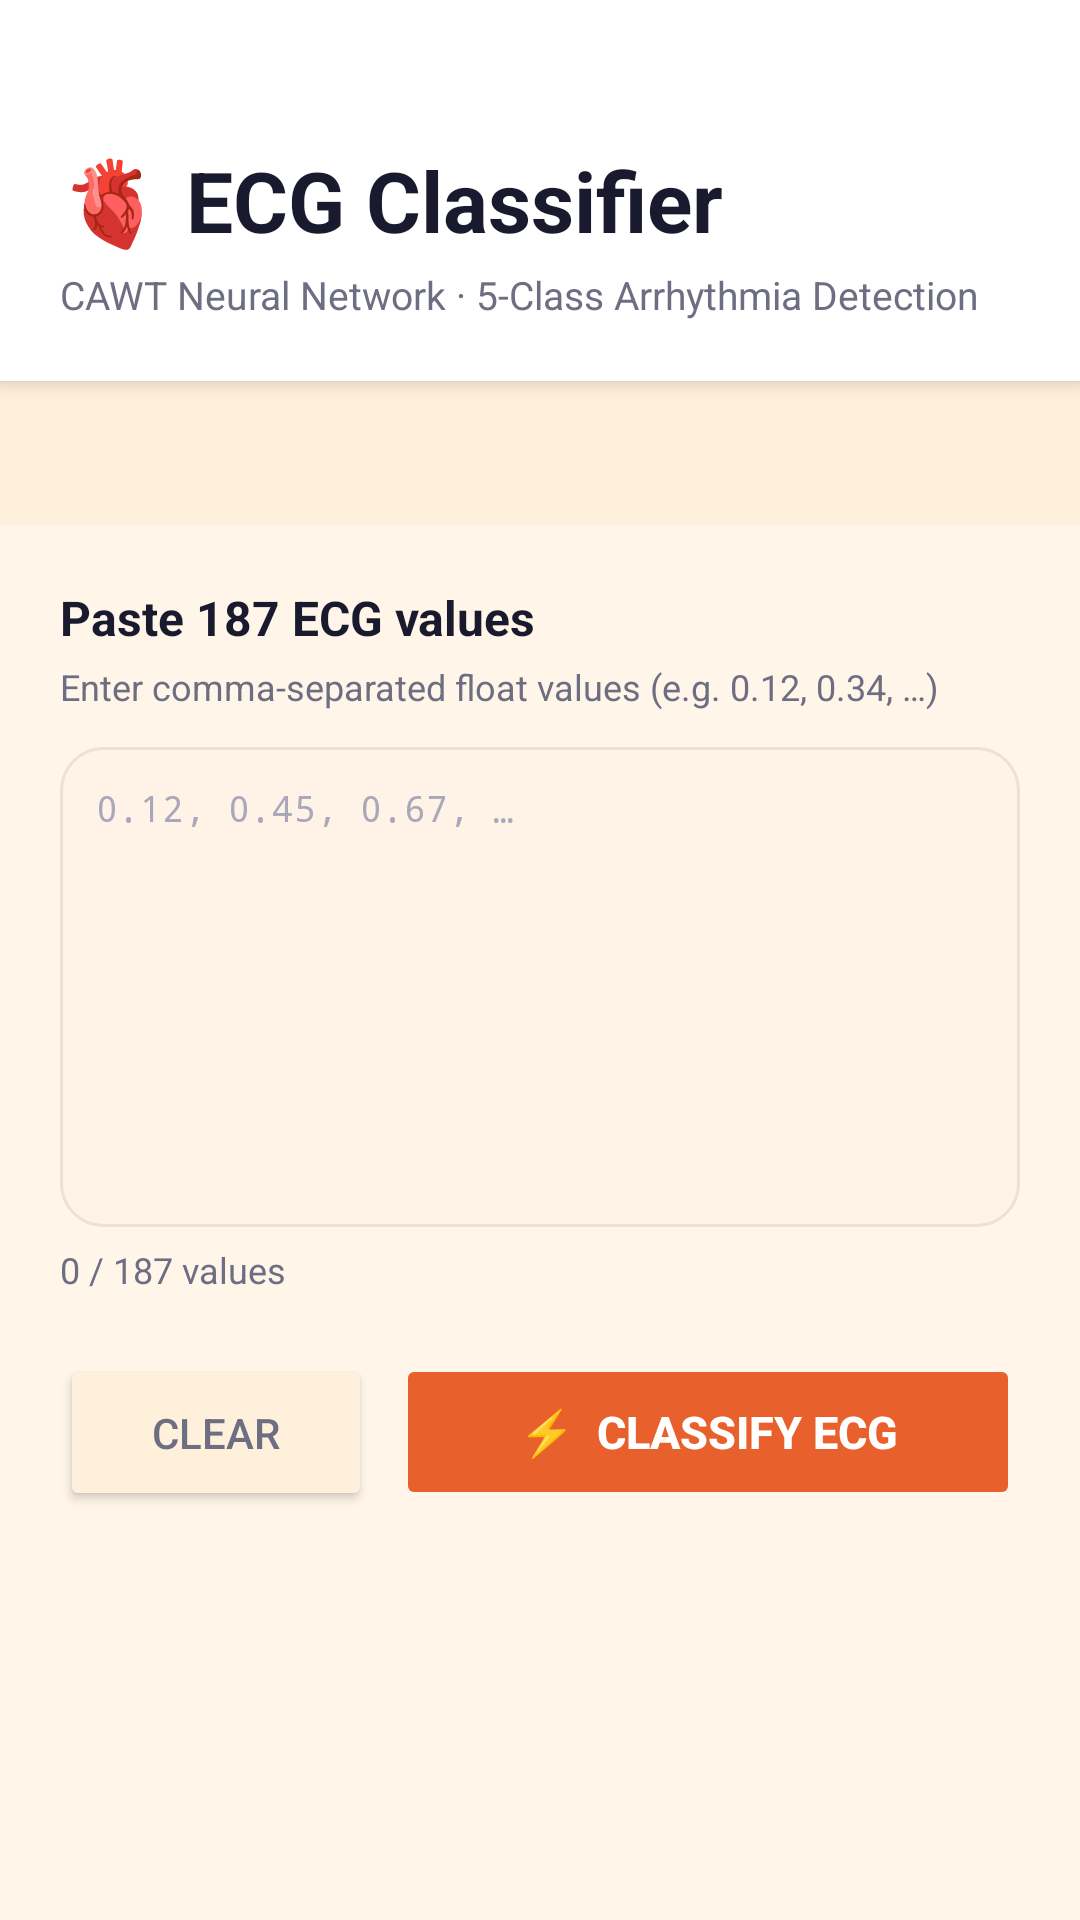

This screen was rendered from an Android layout file. Write that file and the resources it references.
<!-- AndroidManifest.xml: application theme Theme.ECGClassifier -->
<!-- res/layout/activity_main_scroll.xml -->
<?xml version="1.0" encoding="utf-8"?>
<ScrollView xmlns:android="http://schemas.android.com/apk/res/android"
    xmlns:app="http://schemas.android.com/apk/res-auto"
    android:layout_width="match_parent"
    android:layout_height="match_parent"
    android:background="@color/bg_dark"
    android:fillViewport="true">

    <LinearLayout
        android:layout_width="match_parent"
        android:layout_height="wrap_content"
        android:orientation="vertical">

        
        <LinearLayout
            android:layout_width="match_parent"
            android:layout_height="wrap_content"
            android:background="@color/surface"
            android:orientation="vertical"
            android:paddingStart="20dp"
            android:paddingTop="48dp"
            android:paddingEnd="20dp"
            android:paddingBottom="20dp"
            android:elevation="4dp">

            <TextView
                android:layout_width="wrap_content"
                android:layout_height="wrap_content"
                android:text="🫀 ECG Classifier"
                android:textColor="@color/text_primary"
                android:textSize="28sp"
                android:textStyle="bold" />

            <TextView
                android:layout_width="wrap_content"
                android:layout_height="wrap_content"
                android:layout_marginTop="4dp"
                android:text="CAWT Neural Network · 5-Class Arrhythmia Detection"
                android:textColor="@color/text_secondary"
                android:textSize="13sp" />
        </LinearLayout>

        
        <com.google.android.material.tabs.TabLayout
            android:id="@+id/tabLayout"
            android:layout_width="match_parent"
            android:layout_height="wrap_content"
            android:background="@color/surface_variant"
            app:tabGravity="fill"
            app:tabMode="fixed"
            app:tabSelectedTextColor="@color/accent"
            app:tabTextColor="@color/text_secondary"
            app:tabIndicatorColor="@color/accent"
            app:tabIndicatorHeight="3dp" />

        
        <LinearLayout
            android:id="@+id/manualInputLayout"
            android:layout_width="match_parent"
            android:layout_height="wrap_content"
            android:orientation="vertical"
            android:padding="20dp"
            android:visibility="visible">

            <TextView
                android:layout_width="wrap_content"
                android:layout_height="wrap_content"
                android:text="Paste 187 ECG values"
                android:textColor="@color/text_primary"
                android:textSize="16sp"
                android:textStyle="bold" />

            <TextView
                android:layout_width="wrap_content"
                android:layout_height="wrap_content"
                android:layout_marginTop="4dp"
                android:text="Enter comma-separated float values (e.g. 0.12, 0.34, …)"
                android:textColor="@color/text_secondary"
                android:textSize="12sp" />

            <EditText
                android:id="@+id/etManualInput"
                android:layout_width="match_parent"
                android:layout_height="160dp"
                android:layout_marginTop="12dp"
                android:background="@drawable/bg_input"
                android:fontFamily="monospace"
                android:gravity="top|start"
                android:hint="0.12, 0.45, 0.67, …"
                android:inputType="textMultiLine"
                android:padding="12dp"
                android:textColor="@color/text_primary"
                android:textColorHint="@color/text_hint"
                android:textSize="12sp" />

            <TextView
                android:id="@+id/tvInputCount"
                android:layout_width="wrap_content"
                android:layout_height="wrap_content"
                android:layout_marginTop="6dp"
                android:text="0 / 187 values"
                android:textColor="@color/text_secondary"
                android:textSize="12sp" />

        </LinearLayout>

        
        <LinearLayout
            android:id="@+id/csvInputLayout"
            android:layout_width="match_parent"
            android:layout_height="wrap_content"
            android:orientation="vertical"
            android:padding="20dp"
            android:visibility="gone">

            <TextView
                android:layout_width="wrap_content"
                android:layout_height="wrap_content"
                android:text="Import from File"
                android:textColor="@color/text_primary"
                android:textSize="16sp"
                android:textStyle="bold" />

            <TextView
                android:layout_width="wrap_content"
                android:layout_height="wrap_content"
                android:layout_marginTop="4dp"
                android:text="Select a CSV or TXT file containing 187 ECG values"
                android:textColor="@color/text_secondary"
                android:textSize="12sp" />

            <Button
                android:id="@+id/btnImportCsv"
                android:layout_width="match_parent"
                android:layout_height="56dp"
                android:layout_marginTop="16dp"
                android:backgroundTint="@color/surface_variant"
                android:text="📂  Choose File"
                android:textColor="@color/accent"
                android:textSize="15sp"
                android:textStyle="bold" />

            <TextView
                android:id="@+id/tvCsvStatus"
                android:layout_width="wrap_content"
                android:layout_height="wrap_content"
                android:layout_marginTop="12dp"
                android:text="No file selected"
                android:textColor="@color/text_secondary"
                android:textSize="13sp" />

        </LinearLayout>

        
        <LinearLayout
            android:layout_width="match_parent"
            android:layout_height="wrap_content"
            android:orientation="horizontal"
            android:paddingStart="20dp"
            android:paddingEnd="20dp"
            android:paddingBottom="16dp">

            <Button
                android:id="@+id/btnClear"
                android:layout_width="0dp"
                android:layout_height="52dp"
                android:layout_weight="1"
                android:layout_marginEnd="8dp"
                android:backgroundTint="@color/surface_variant"
                android:text="Clear"
                android:textColor="@color/text_secondary" />

            <Button
                android:id="@+id/btnClassify"
                android:layout_width="0dp"
                android:layout_height="52dp"
                android:layout_weight="2"
                android:backgroundTint="@color/accent"
                android:enabled="false"
                android:text="⚡  Classify ECG"
                android:textColor="@android:color/white"
                android:textSize="15sp"
                android:textStyle="bold" />

        </LinearLayout>

        
        <LinearLayout
            android:id="@+id/resultCard"
            android:layout_width="match_parent"
            android:layout_height="wrap_content"
            android:layout_marginStart="20dp"
            android:layout_marginEnd="20dp"
            android:layout_marginBottom="24dp"
            android:background="@drawable/bg_card"
            android:orientation="vertical"
            android:padding="20dp"
            android:visibility="gone">

            <TextView
                android:layout_width="wrap_content"
                android:layout_height="wrap_content"
                android:text="CLASSIFICATION RESULT"
                android:textColor="@color/text_secondary"
                android:textSize="11sp"
                android:letterSpacing="0.12" />

            <TextView
                android:id="@+id/tvPredictedClass"
                android:layout_width="wrap_content"
                android:layout_height="wrap_content"
                android:layout_marginTop="4dp"
                android:textSize="26sp"
                android:textStyle="bold" />

            <TextView
                android:id="@+id/tvConfidence"
                android:layout_width="wrap_content"
                android:layout_height="wrap_content"
                android:layout_marginTop="2dp"
                android:textColor="@color/text_secondary"
                android:textSize="14sp" />

            <TextView
                android:id="@+id/tvDescription"
                android:layout_width="match_parent"
                android:layout_height="wrap_content"
                android:layout_marginTop="10dp"
                android:background="@color/surface_variant"
                android:padding="10dp"
                android:textColor="@color/text_secondary"
                android:textSize="13sp" />

            
            <View
                android:layout_width="match_parent"
                android:layout_height="1dp"
                android:layout_marginTop="16dp"
                android:layout_marginBottom="12dp"
                android:background="@color/divider" />

            <TextView
                android:layout_width="wrap_content"
                android:layout_height="wrap_content"
                android:text="CLASS PROBABILITIES"
                android:textColor="@color/text_secondary"
                android:textSize="11sp"
                android:letterSpacing="0.12" />

            
            <LinearLayout
                android:id="@+id/barsContainer"
                android:layout_width="match_parent"
                android:layout_height="wrap_content"
                android:layout_marginTop="10dp"
                android:orientation="vertical" />

        </LinearLayout>

    </LinearLayout>

</ScrollView>



<!-- resources referenced by this layout -->
<resources>
  <color name="accent">#E8602C</color>
  <color name="bg_dark">#FFF6E9</color>
  <color name="divider">#E8DCC8</color>
  <color name="surface">#FFFFFF</color>
  <color name="surface_variant">#FFF0DB</color>
  <color name="text_hint">#A8A8B8</color>
  <color name="text_primary">#1A1A2E</color>
  <color name="text_secondary">#6E6E82</color>
  <!-- drawable bg_card (drawable) -->
  <?xml version="1.0" encoding="utf-8"?>
  <shape xmlns:android="http://schemas.android.com/apk/res/android"
      android:shape="rectangle">
      <solid android:color="#EAFFFFFF" />
      <corners android:radius="24dp" />
  </shape>
  <!-- drawable bg_input (drawable) -->
  <?xml version="1.0" encoding="utf-8"?>
  <shape xmlns:android="http://schemas.android.com/apk/res/android"
      android:shape="rectangle">
      <solid android:color="#FFF3E8" />
      <corners android:radius="14dp" />
      <stroke android:width="1dp" android:color="#F0E0D0" />
  </shape>
  <style name="Theme.ECGClassifier" parent="Theme.MaterialComponents.Light.NoActionBar">
          <item name="colorPrimary">@color/accent</item>
          <item name="colorPrimaryVariant">@color/accent_dark</item>
          <item name="colorOnPrimary">@color/white</item>
          <item name="colorSurface">@color/surface</item>
          <item name="colorOnSurface">@color/text_primary</item>
          <item name="android:windowBackground">@color/bg_light</item>
          <item name="android:statusBarColor">@color/bg_light</item>
          <item name="android:windowLightStatusBar">true</item>
          <item name="android:navigationBarColor">@color/bottom_nav_bg</item>
          <item name="android:windowLightNavigationBar">false</item>
      </style>
  <color name="accent_dark">#CC4E20</color>
  <color name="white">#FFFFFFFF</color>
  <color name="bg_light">#FFF6E9</color>
  <color name="bottom_nav_bg">#1A1A2E</color>
</resources>
